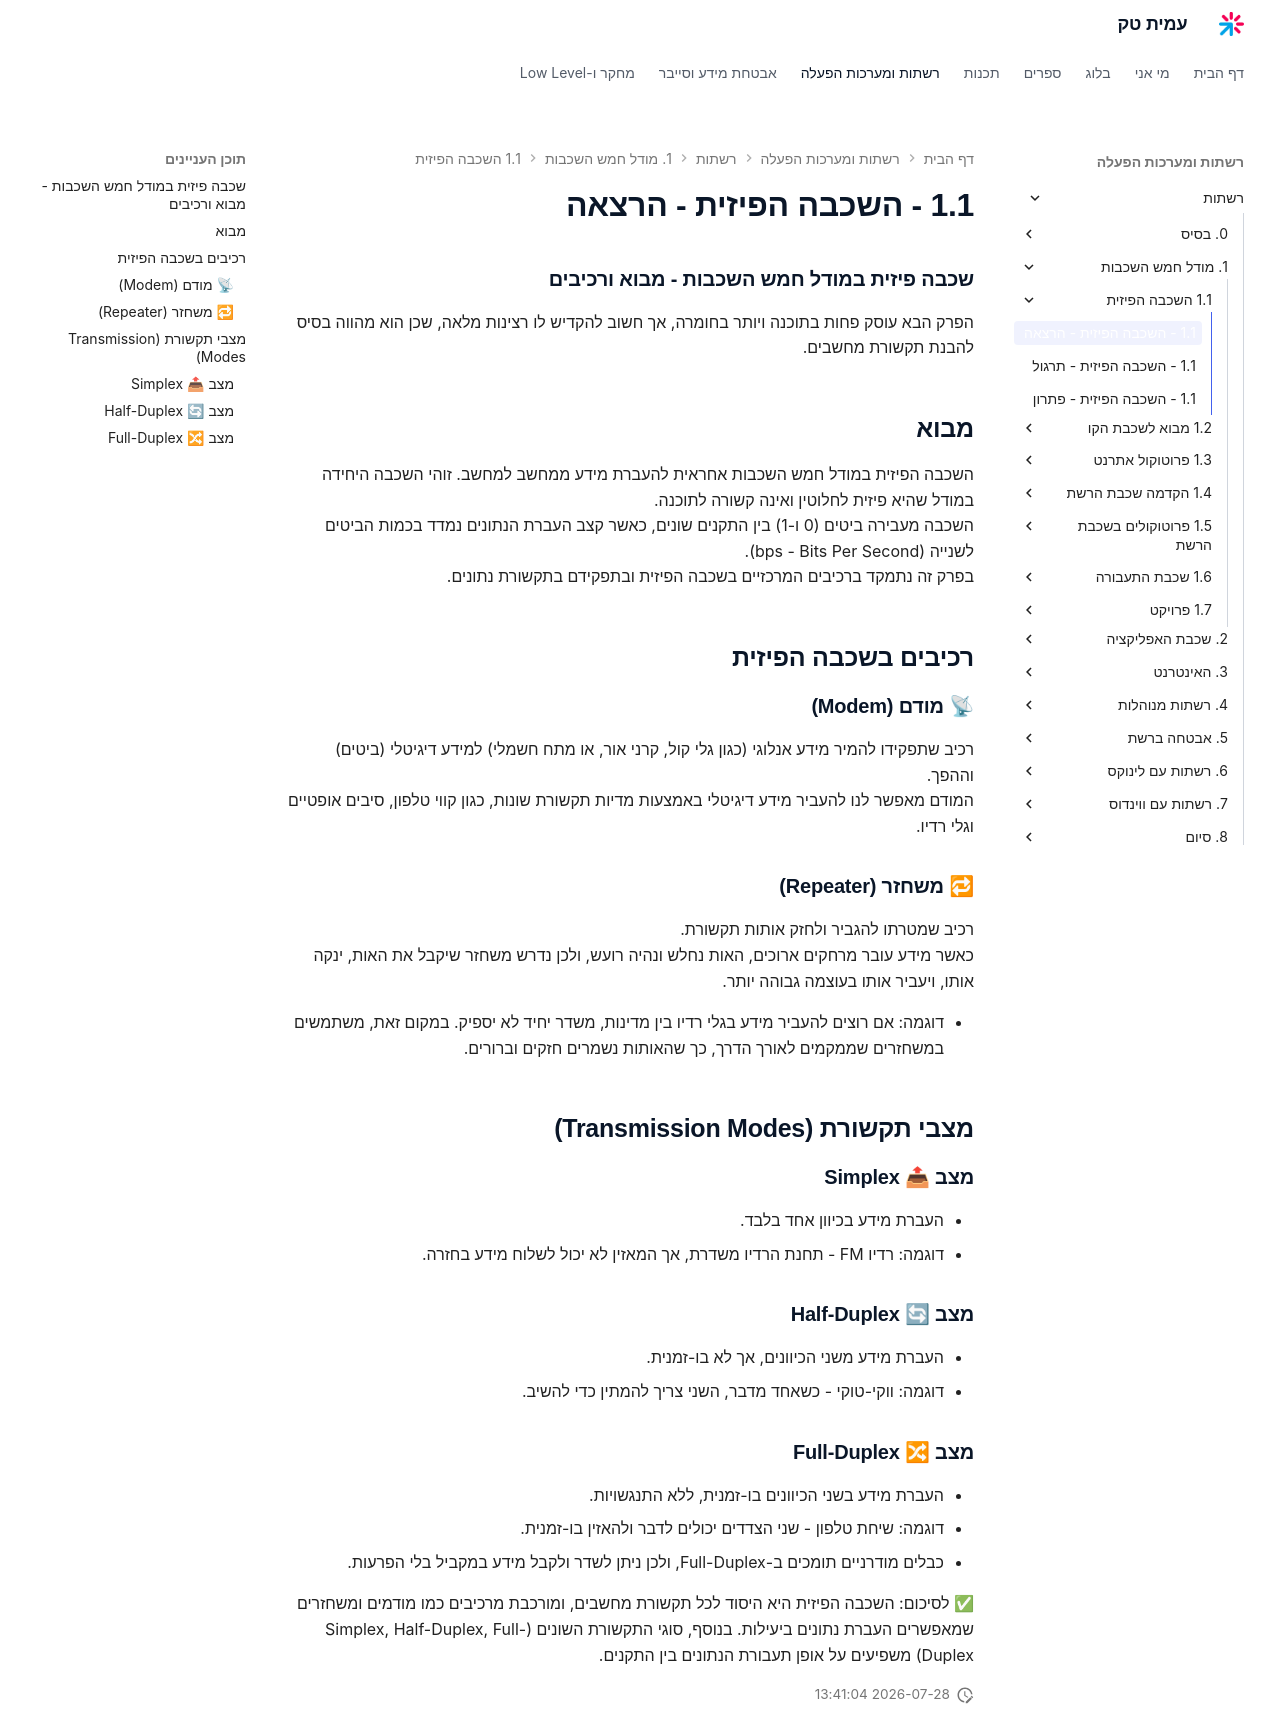

repository: AmitPinchasi/amittech · page: רשתות/1. מודל הOSI/1.1 - השכבה הפיזית/1.1 - השכבה הפיזית - הרצאה/index.html · generator: mkdocs

### שכבה פיזית במודל חמש השכבות - מבוא ורכיבים

הפרק הבא עוסק פחות בתוכנה ויותר בחומרה, אך חשוב להקדיש לו רצינות מלאה, שכן הוא מהווה בסיס להבנת תקשורת מחשבים.

## מבוא

השכבה הפיזית במודל חמש השכבות אחראית להעברת מידע ממחשב למחשב. זוהי השכבה היחידה במודל שהיא פיזית לחלוטין ואינה קשורה לתוכנה.  
השכבה מעבירה ביטים (0 ו-1) בין התקנים שונים, כאשר קצב העברת הנתונים נמדד בכמות הביטים לשנייה (bps - Bits Per Second).  
בפרק זה נתמקד ברכיבים המרכזיים בשכבה הפיזית ובתפקידם בתקשורת נתונים.

## רכיבים בשכבה הפיזית

### 📡 מודם (Modem)

רכיב שתפקידו להמיר מידע אנלוגי (כגון גלי קול, קרני אור, או מתח חשמלי) למידע דיגיטלי (ביטים) וההפך.  
המודם מאפשר לנו להעביר מידע דיגיטלי באמצעות מדיות תקשורת שונות, כגון קווי טלפון, סיבים אופטיים וגלי רדיו.

### 🔁 משחזר (Repeater)

רכיב שמטרתו להגביר ולחזק אותות תקשורת.  
כאשר מידע עובר מרחקים ארוכים, האות נחלש ונהיה רועש, ולכן נדרש משחזר שיקבל את האות, ינקה אותו, ויעביר אותו בעוצמה גבוהה יותר.

- דוגמה: אם רוצים להעביר מידע בגלי רדיו בין מדינות, משדר יחיד לא יספיק. במקום זאת, משתמשים במשחזרים שממקמים לאורך הדרך, כך שהאותות נשמרים חזקים וברורים.

## מצבי תקשורת (Transmission Modes)

### מצב 📤 Simplex

- העברת מידע בכיוון אחד בלבד.
- דוגמה: רדיו FM - תחנת הרדיו משדרת, אך המאזין לא יכול לשלוח מידע בחזרה.

### מצב 🔄 Half-Duplex

- העברת מידע משני הכיוונים, אך לא בו-זמנית.
- דוגמה: ווקי-טוקי - כשאחד מדבר, השני צריך להמתין כדי להשיב.

### מצב 🔀 Full-Duplex

- העברת מידע בשני הכיוונים בו-זמנית, ללא התנגשויות.
- דוגמה: שיחת טלפון - שני הצדדים יכולים לדבר ולהאזין בו-זמנית.
- כבלים מודרניים תומכים ב-Full-Duplex, ולכן ניתן לשדר ולקבל מידע במקביל בלי הפרעות.

✅ לסיכום: השכבה הפיזית היא היסוד לכל תקשורת מחשבים, ומורכבת מרכיבים כמו מודמים ומשחזרים שמאפשרים העברת נתונים ביעילות. בנוסף, סוגי התקשורת השונים (Simplex, Half-Duplex, Full-Duplex) משפיעים על אופן תעבורת הנתונים בין התקנים.
